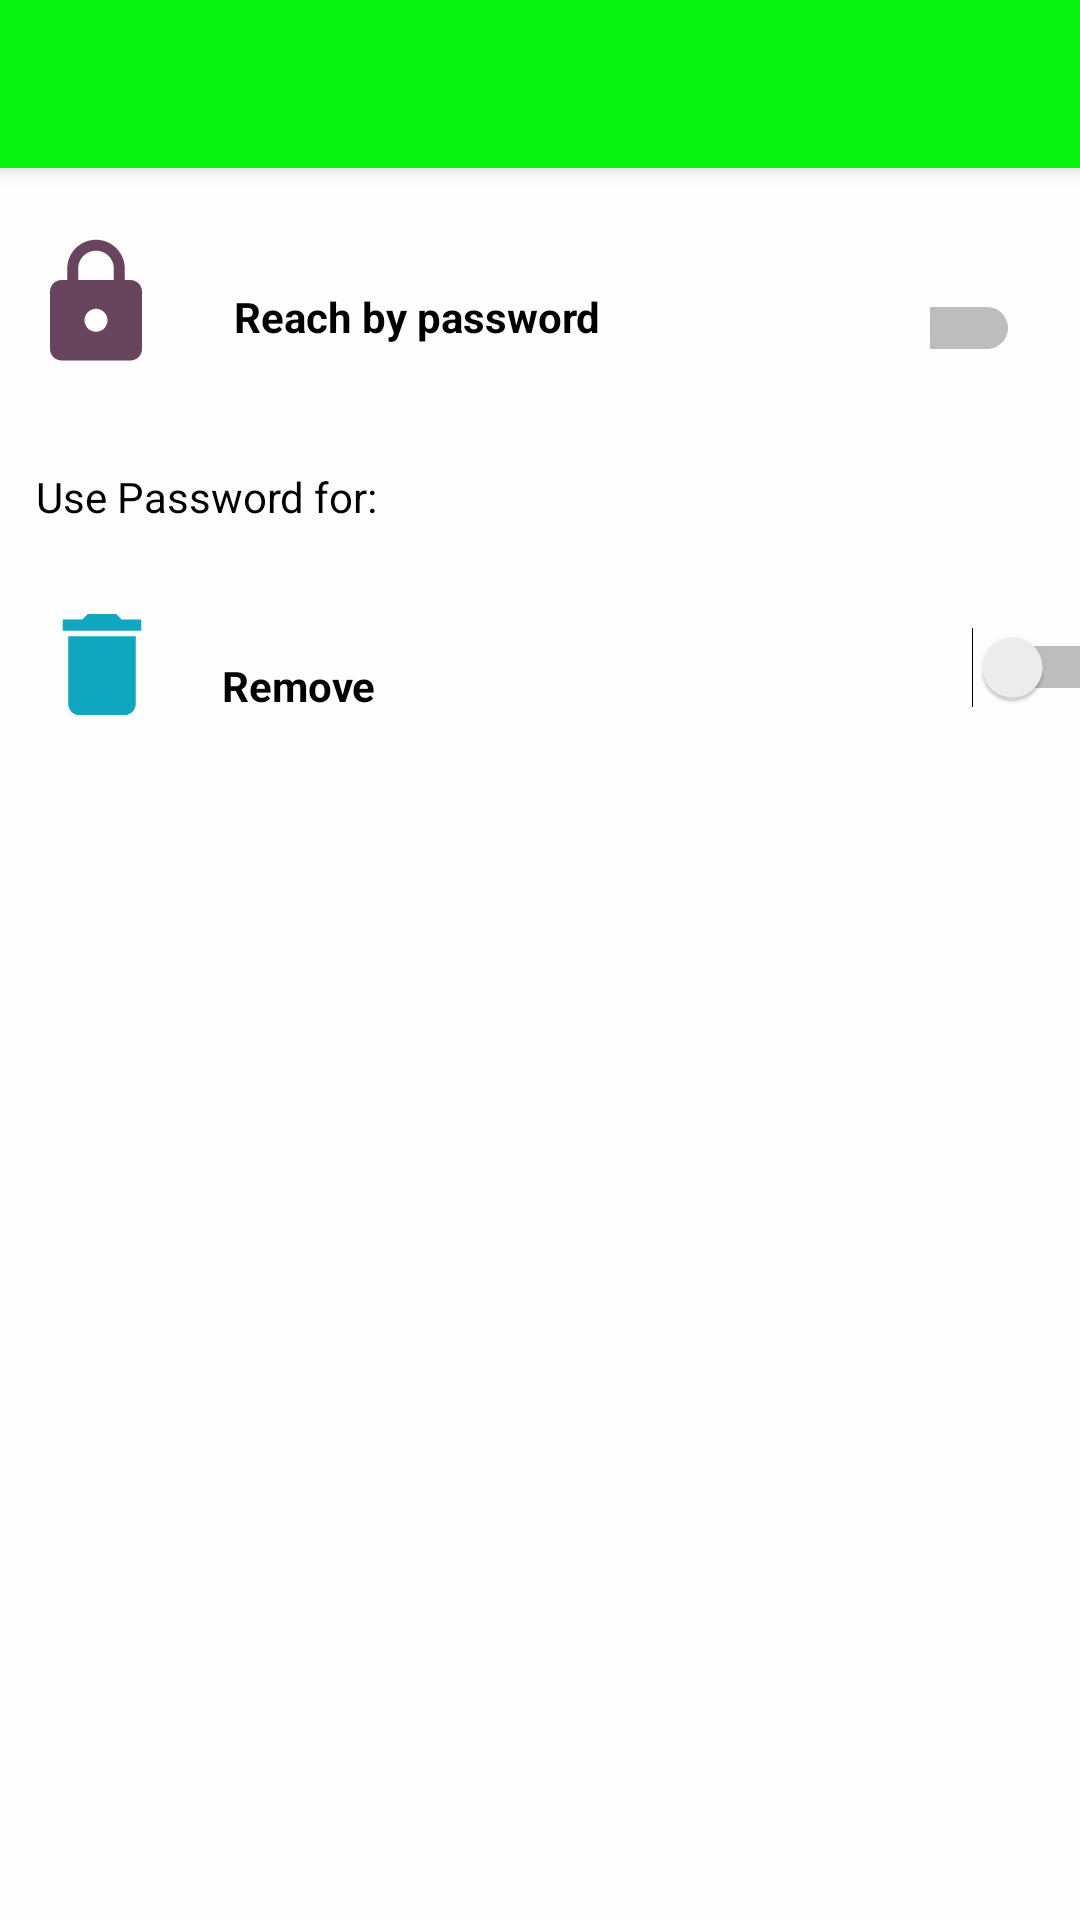

Layout XML and referenced resources for this Android screen:
<!-- AndroidManifest.xml: application theme AppTheme -->
<!-- res/layout/activity_insecurity.xml -->
<?xml version="1.0" encoding="utf-8"?>
<layout xmlns:android="http://schemas.android.com/apk/res/android"
    xmlns:app="http://schemas.android.com/apk/res-auto"
    xmlns:tools="http://schemas.android.com/tools">

    <data>

    </data>

    <LinearLayout
        android:layout_width="match_parent"
        android:layout_height="match_parent"
        android:background="?attr/backlayoutbackgroundcolor"
        android:orientation="vertical">
        <androidx.appcompat.widget.Toolbar
            android:layout_width="match_parent"
            android:layout_height="?attr/actionBarSize"
            android:id="@+id/toolbarinsecurity"
            android:background="#07F410"
            app:popupTheme="@style/ThemeOverlay.AppCompat.Light"
            android:theme="@style/ThemeOverlay.AppCompat.Dark.ActionBar"
            android:elevation="4dp"/>

        <LinearLayout
            android:layout_width="match_parent"
            android:layout_height="90dp">

            <ImageView
                android:layout_width="46dp"
                android:layout_height="50dp"
                android:layout_marginLeft="9dp"
                android:layout_marginTop="20dp"
                android:src="@drawable/lock" />

            <LinearLayout
                android:layout_width="245dp"
                android:layout_height="wrap_content"
                android:layout_marginLeft="10dp"
                android:gravity="center_horizontal"
                android:orientation="vertical">

                <TextView
                    android:layout_width="185dp"
                    android:layout_height="32dp"
                    android:layout_marginTop="40dp"
                    android:layout_marginEnd="22dp"
                    android:layout_marginRight="22dp"
                    android:paddingLeft="5dp"
                    android:text="Reach by password"
                    android:textColor="#000000"
                    android:textStyle="bold" />


            </LinearLayout>


            <Switch
                android:id="@+id/makepassword"
                android:layout_width="wrap_content"
                android:layout_height="12dp"
                android:layout_marginTop="40dp"
                android:layout_marginRight="20dp"
                android:layout_weight="1" />

        </LinearLayout>

        <TextView
            android:id="@+id/textView6"
            android:layout_width="313dp"
            android:layout_height="wrap_content"
            android:layout_marginTop="10dp"
            android:paddingLeft="12dp"
            android:text="Use Password for:"
            android:textColor="#000000" />




            <LinearLayout
                android:layout_width="398dp"
                android:layout_height="wrap_content"
                android:layout_marginTop="4dp">

                <ImageView
                    android:layout_width="50dp"
                    android:layout_height="45dp"
                    android:layout_marginLeft="9dp"
                    android:layout_marginTop="20dp"
                    android:src="@drawable/delete" />

                <LinearLayout
                    android:layout_width="243dp"
                    android:layout_height="wrap_content"
                    android:layout_marginLeft="10dp"
                    android:orientation="vertical">

                    <TextView
                        android:layout_width="185dp"
                        android:layout_height="wrap_content"
                        android:layout_marginTop="40dp"
                        android:layout_marginEnd="22dp"
                        android:layout_marginRight="22dp"
                        android:paddingLeft="5dp"
                        android:text="Remove"
                        android:textColor="#000000"
                        android:textStyle="bold" />


                </LinearLayout>


                <Switch
                    android:id="@+id/makepasswordfordelet"
                    android:layout_width="wrap_content"
                    android:layout_height="12dp"
                    android:layout_marginTop="30dp"
                    android:layout_marginRight="20dp"
                    android:layout_weight="1" />

            </LinearLayout>



    </LinearLayout>
</layout>
<!-- resources referenced by this layout -->
<resources>
  <!-- drawable delete (drawable) -->
  <vector android:height="24dp" android:tint="#10A8C1"
      android:viewportHeight="24" android:viewportWidth="24"
      android:width="24dp" xmlns:android="http://schemas.android.com/apk/res/android">
      <path android:fillColor="@android:color/white" android:pathData="M6,19c0,1.1 0.9,2 2,2h8c1.1,0 2,-0.9 2,-2V7H6v12zM19,4h-3.5l-1,-1h-5l-1,1H5v2h14V4z"/>
  </vector>
  <!-- drawable lock (drawable) -->
  <vector android:height="24dp" android:tint="#68455D"
      android:viewportHeight="24" android:viewportWidth="24"
      android:width="24dp" xmlns:android="http://schemas.android.com/apk/res/android">
      <path android:fillColor="@android:color/white" android:pathData="M18,8h-1L17,6c0,-2.76 -2.24,-5 -5,-5S7,3.24 7,6v2L6,8c-1.1,0 -2,0.9 -2,2v10c0,1.1 0.9,2 2,2h12c1.1,0 2,-0.9 2,-2L20,10c0,-1.1 -0.9,-2 -2,-2zM12,17c-1.1,0 -2,-0.9 -2,-2s0.9,-2 2,-2 2,0.9 2,2 -0.9,2 -2,2zM15.1,8L8.9,8L8.9,6c0,-1.71 1.39,-3.1 3.1,-3.1 1.71,0 3.1,1.39 3.1,3.1v2z"/>
  </vector>
  <style name="AppTheme" parent="Theme.AppCompat.Light.DarkActionBar">
          
          <item name="colorPrimary">@color/colorPrimary</item>
          <item name="colorPrimaryDark">@color/colorPrimaryDark</item>
          <item name="colorAccent">@color/colorAccent</item>
      </style>
  <color name="colorPrimary">#DA1709</color>
  <color name="colorPrimaryDark">#03A9F4</color>
  <color name="colorAccent">#FFEB3B</color>
  ////////////////////////////////////////////////////
</resources>
